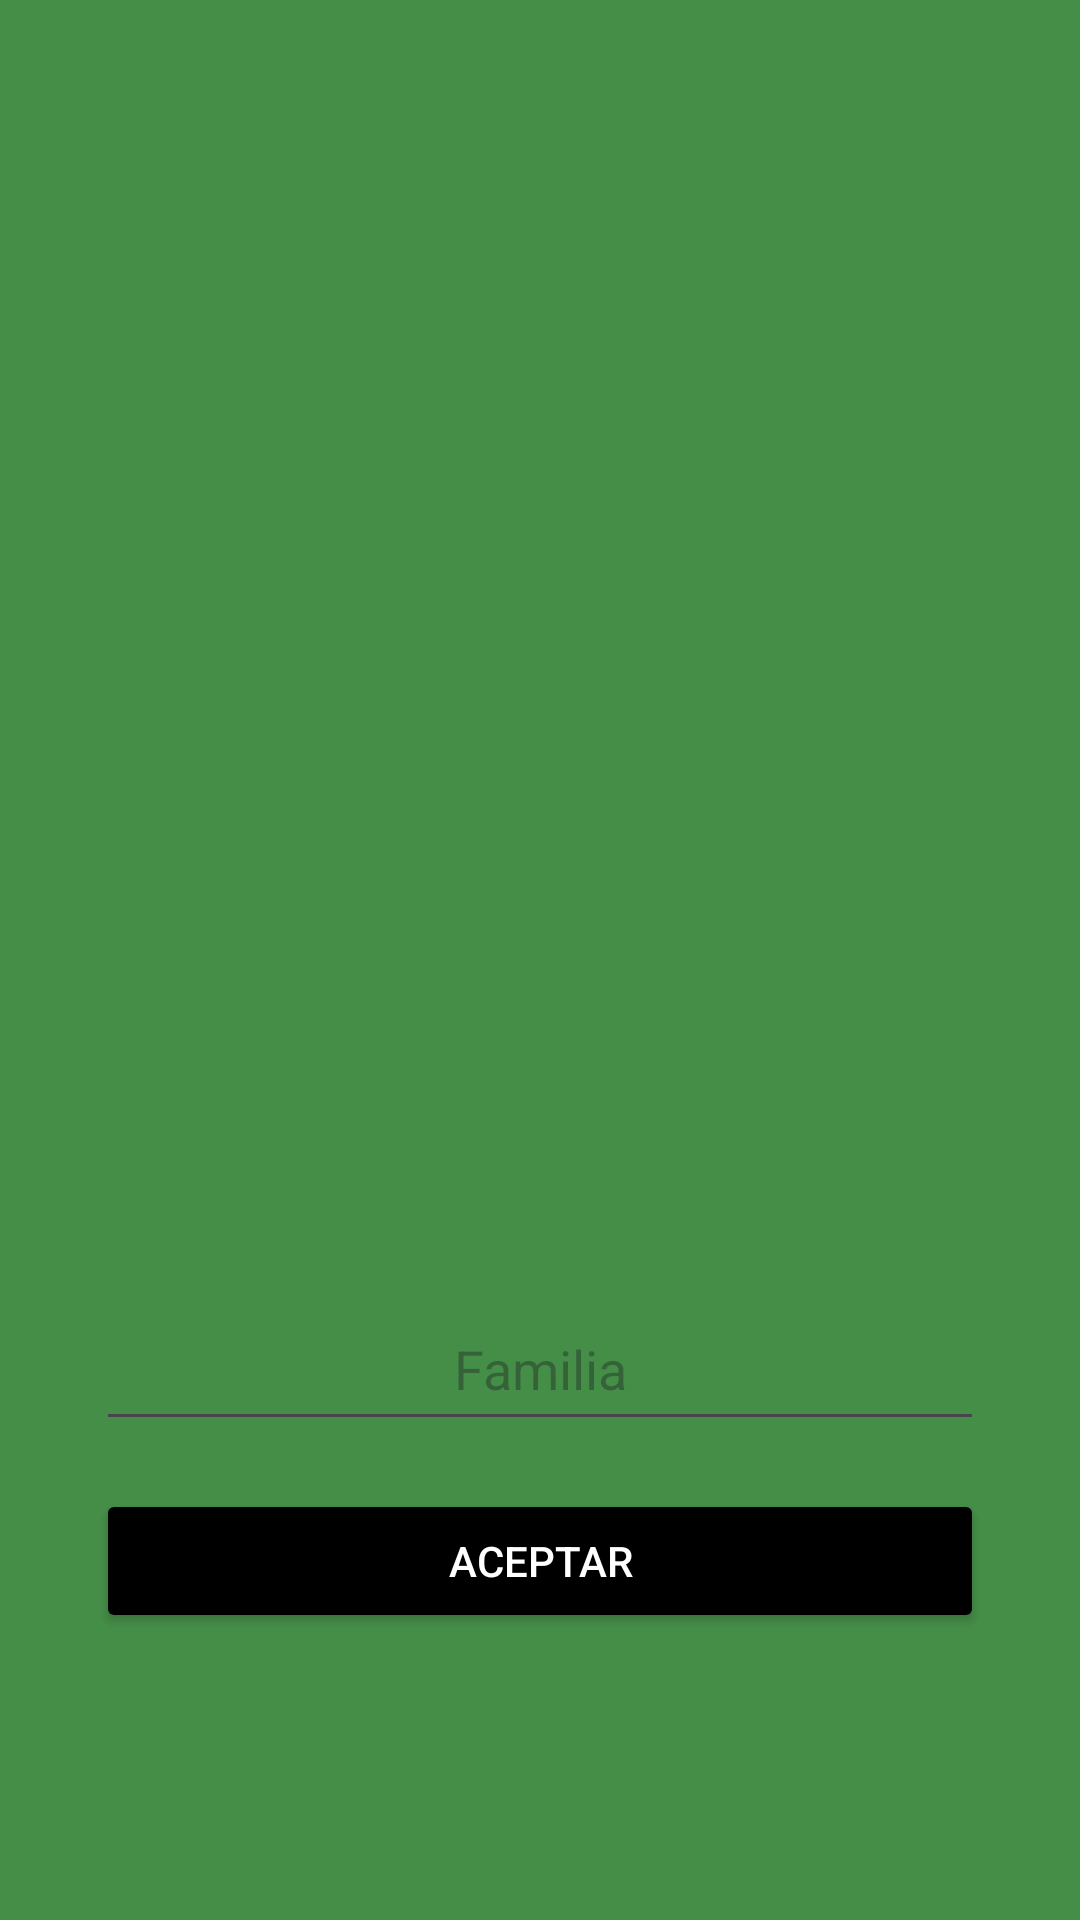

Write the Android layout XML for this screen, with the resource values it uses.
<!-- AndroidManifest.xml: application theme Theme.Dogcareandroid -->
<!-- res/layout/activity_main.xml -->
<?xml version="1.0" encoding="utf-8"?>
<androidx.constraintlayout.widget.ConstraintLayout xmlns:android="http://schemas.android.com/apk/res/android"
    xmlns:app="http://schemas.android.com/apk/res-auto"
    xmlns:tools="http://schemas.android.com/tools"
    android:layout_width="match_parent"
    android:layout_height="match_parent"
    android:background="@color/green">

    <ImageView
        android:id="@+id/imageView"
        android:layout_width="150dp"
        android:layout_height="400dp"
        android:src="@drawable/huellas_perro"
        app:layout_constraintEnd_toEndOf="parent"
        app:layout_constraintStart_toStartOf="parent"
        app:layout_constraintTop_toTopOf="parent" />

    <EditText
        android:id="@+id/editTextFamilyName"
        android:layout_width="0dp"
        android:layout_height="wrap_content"
        android:layout_marginStart="32dp"
        android:layout_marginTop="32dp"
        android:layout_marginEnd="32dp"
        android:hint="@string/familia"
        android:inputType="text"
        android:padding="12dp"
        app:layout_constraintEnd_toEndOf="parent"
        app:layout_constraintStart_toStartOf="parent"
        app:layout_constraintTop_toBottomOf="@+id/imageView"
        android:gravity="center"/>

    <Button
        android:id="@+id/buttonAceptar"
        android:layout_width="0dp"
        android:layout_height="wrap_content"
        android:layout_marginStart="32dp"
        android:layout_marginTop="16dp"
        android:layout_marginEnd="32dp"
        android:backgroundTint="@color/black"
        android:text="@string/aceptar"
        android:textColor="@android:color/white"
        app:layout_constraintEnd_toEndOf="parent"
        app:layout_constraintStart_toStartOf="parent"
        app:layout_constraintTop_toBottomOf="@+id/editTextFamilyName" />

</androidx.constraintlayout.widget.ConstraintLayout>
<!-- resources referenced by this layout -->
<resources>
  <color name="black">#FF000000</color>
  <color name="green">#458E48</color>
  <string name="aceptar">Aceptar</string>
  <string name="familia">Familia</string>
  <style name="Theme.Dogcareandroid" parent="Base.Theme.Dogcareandroid" />
  <style name="Base.Theme.Dogcareandroid" parent="Theme.Material3.DayNight.NoActionBar">
          
          
      </style>
</resources>
